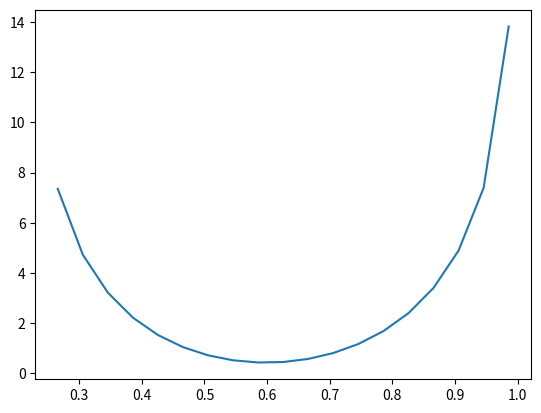

Reproduce this figure in Python.
'''
OPTIMIZE using scipy function
'''

import matplotlib.pyplot as plt
import numpy as np
from scipy import optimize as opt

##### FLAG TO INCLUDE THE BARRIER TERM OR NOT #####
global barrier
barrier = True
###################################################
def b(pc, N, mu=0.2,  tau=0.025, B=4000):
    b = -(mu ** (-1)) * (np.log((1 - pc) * (pc - tau * (B / N))))
    return b

def c(T=20, s=35, z=20):
    return (1449.2 + 4.6 * T - 0.055 * (T ** 2) + 0.00029 * (T ** 3) + (1.34 - 0.01 * T) * (s - 35) + 0.16 * z)

def f(x, pc=0.8, sea_cond=np.array([12, 35, 20, 300]), *, eta=1, B=4000, toh=1e-3, Rc=0.5, mu = 0.2, tau = 0.025):
    """Returns the cost function."""
    m = x[0]
    N = x[1]
    M = x[2]
    td = sea_cond[3] / c(sea_cond[0], sea_cond[1], sea_cond[2])
    # add IPM (interior point method) for evaluate pc
    if barrier:
        b = (mu ** (-1)) * (np.log((1 - pc) * (pc - tau * (B / N))))
        return (-b + np.log(m * (1 + pc) * N + B * (toh + td))
                - np.log(m) - np.log(Rc) - np.log(B) - np.log(N / eta)
                - np.log(np.log2(M)))
    else:
        return (np.log(m * (1 + pc) * N + B * (toh + td))
                - np.log(m) - np.log(Rc) - np.log(B) - np.log(N / eta)
                - np.log(np.log2(M)))

def f_b(x, pc=0.8, sea_cond=np.array([12, 35, 20, 300]), *, eta=1, B=4000, toh=1e-3, Rc=0.5, mu = 0.2, tau = 0.025):
    """Returns the cost function."""
    m = x[0]
    N = x[1]
    M = x[2]
    td = sea_cond[3] / c(sea_cond[0], sea_cond[1], sea_cond[2])
    # add IPM (interior point method) for evaluate pc
    b = (mu ** (-1)) * (np.log((1 - pc) * (pc - tau * (B / N))))
    return (-b + np.log(m * (1 + pc) * N + B * (toh + td))
           - np.log(m) - np.log(Rc) - np.log(B) - np.log(N / eta)
           - np.log(np.log2(M)))



def g(x, *, pc=0.8, sea_cond=np.array([12, 35, 40, 300]),toh=1e-3, B=4000, tau=0.025, mu=0.2):
    """Returns the gradient of the objective function.
    """
    # Helper variables
    m = x[0]
    N = x[1]
    M = x[2]
    td = sea_cond[3] / c(sea_cond[0], sea_cond[1], sea_cond[2])
    L = (toh+td) * B
    p = 1 + pc
    if barrier:
        b = (B*tau)/((N**2)*mu*(pc-(B*tau)/N)) # barrier term
        dJdN = -1 / N + ((m * p) / (L + N * m * p)) + b
    else:
        dJdN = -1 / N + ((m * p) / (L + N * m * p))
    dJdm = -1/m + ((N * p)/(L + N*m*p))
    dJdM = -1 / (M * np.log(M))
    dJdp = -(N * m) / (L + N * m * p)
    return np.array([dJdm, dJdN, dJdM]).T

def h(x, *, pc=0.8, sea_cond=np.array([12, 35, 20, 300]), toh=1e-3, B=4000, mu=0.2, tau=0.025):
    """Returns the Hessian of the objective function.
    """
    # Helper variables
    m = x[0]
    N = x[1]
    M = x[2]
    td = sea_cond[3] / c(sea_cond[0], sea_cond[1], sea_cond[2])
    L = (toh + td) * B
    p = 1 + pc
    if barrier:
        b = (B**2*tau**2)/((N**4)*mu*(pc - (B*tau)/N)**2) + (2*B*tau)/((N**3)*mu*(pc - (B*tau)/N)) # barrier term
        d2JdN2 = -((m ** 2) * (p ** 2)) / (L + N * m * p) ** 2 + (1 / (N ** 2)) - b
    else:
        d2JdN2 = -((m ** 2) * (p ** 2)) / (L + N * m * p) ** 2 + 1 / N ** 2
    d2Jdm2 = -((N**2)*(p**2))/(L + N*m*p)**2 + 1/m**2
    d2JdmdN = -((N*m)*(p**2))/(L + N*m*p)**2 + p/(L + N*m*p)
    d2Jdmdp = -((N**2)*m*p)/(L + N*m*p)**2 + N/(L + N*m*p)

    d2JdNdp = -(N*(m**2)*p)/(L + N*m*p)**2 + m/(L + N*m*p)
    d2JdM2 = 1/((M**2)*np.log(M)) + 1/((M)**2*np.log(M)**2)
    d2Jdp2 = -((N**2)*(m**2))/(L + N*m*p)**2
    return np.array([[d2Jdm2, d2JdmdN,  0],
                     [d2JdmdN, d2JdN2,  0],
                     [0   ,   0,  d2JdM2]])
#opt.show_options()
x0 = [12, 512, 2]
res = opt.minimize(f, x0, method='Newton-CG', jac=g, hess=h,options={'xtol': 10e-8, 'disp': True})
print(f"final value of OFDM parameters:\n m:{res.x[0]}\n N:{res.x[1]}\n M:{res.x[2]}\n")
print(f"success: {res.success}\n status:{res.status}")


l_b = 0.025 * (4000/res.x[1])
Nrange= range(128, 646)
pc_range = np.arange(l_b+0.05, 1, 0.04)
cost = []
cost2 = []
for pc in pc_range:
    cost.append(f_b(x=res.x, pc=pc))
plt.plot(pc_range, cost)
plt.show()
'''
for N in Nrange:
    x_pass = [res.x[0], N, res.x[2]]
    cost2.append(f_b(x=x_pass))
plt.plot(Nrange, cost2)
plt.show()
'''

